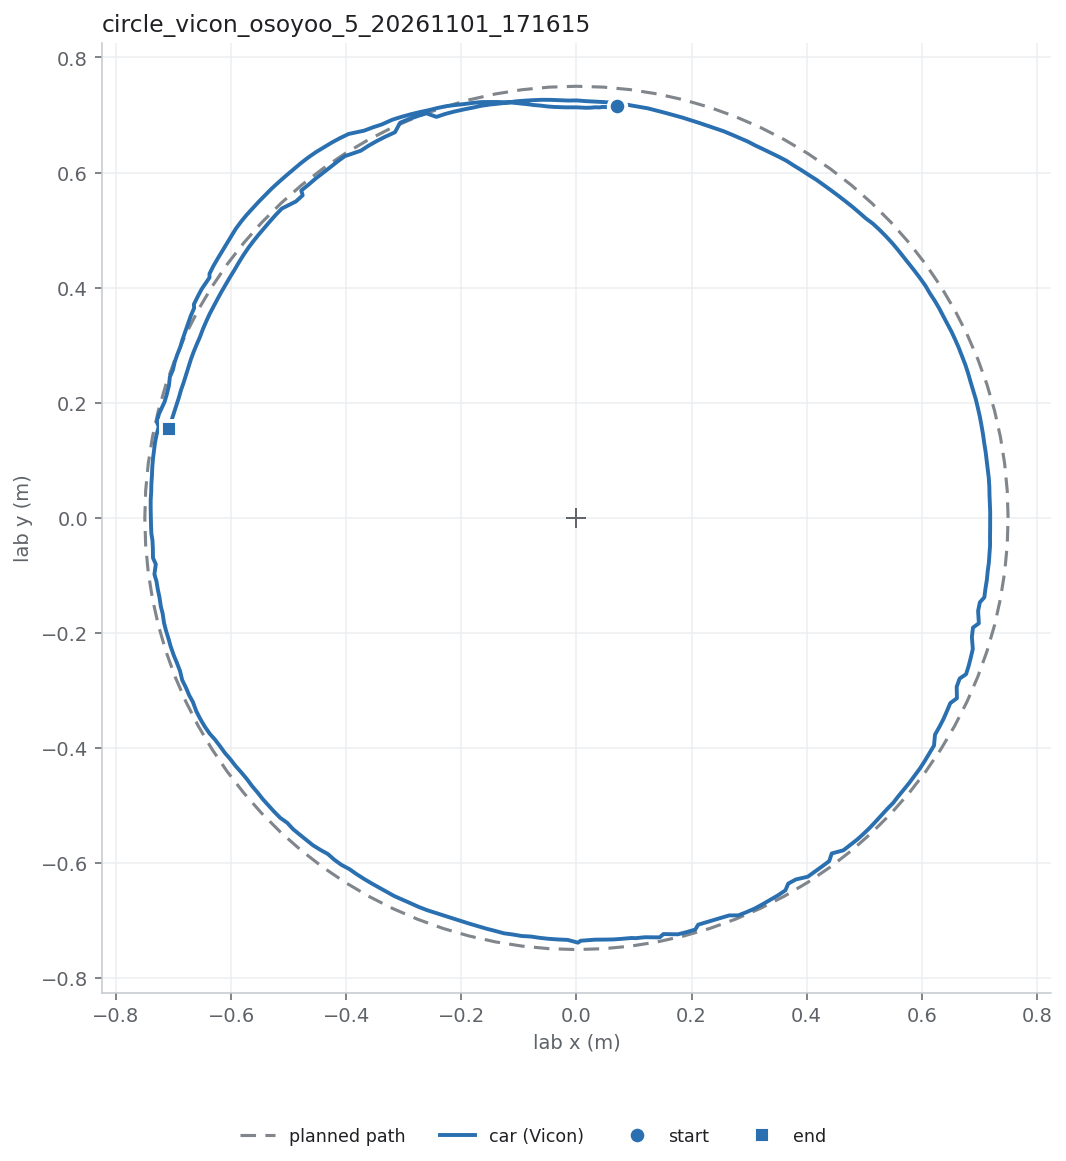

Source data for this figure (header and first rows):
time_s, status, x_m, y_m, vicon_yaw_rad, heading_rad, left_cmd, right_cmd
0.001, no_vicon, , , , , 0, 0
0.051, no_vicon, , , , , 0, 0
0.101, no_vicon, , , , , 0, 0
0.151, no_vicon, , , , , 0, 0
0.201, no_vicon, , , , , 0, 0
0.251, no_vicon, , , , , 0, 0
0.301, no_vicon, , , , , 0, 0
0.350, no_vicon, , , , , 0, 0
0.401, no_vicon, , , , , 0, 0
0.451, no_vicon, , , , , 0, 0
0.501, no_vicon, , , , , 0, 0
0.551, no_vicon, , , , , 0, 0
0.601, no_vicon, , , , , 0, 0
0.664, no_vicon, , , , , 0, 0
0.701, learning_heading, 0.0702, 0.7149, 1.612, , 0.040, 0.040
0.751, learning_heading, 0.0702, 0.7149, 1.613, , 0.040, 0.040
0.801, learning_heading, 0.0687, 0.7150, 1.611, , 0.040, 0.040
0.851, learning_heading, 0.0667, 0.7146, 1.6, , 0.040, 0.040
0.901, learning_heading, 0.0638, 0.7145, 1.592, , 0.040, 0.040
0.950, learning_heading, 0.0611, 0.7146, 1.585, , 0.040, 0.040
1.001, learning_heading, 0.0569, 0.7142, 1.585, , 0.040, 0.040
1.051, learning_heading, 0.0520, 0.7139, 1.578, , 0.040, 0.040
1.101, learning_heading, 0.0460, 0.7141, 1.566, , 0.040, 0.040
1.151, learning_heading, 0.0399, 0.7133, 1.569, , 0.040, 0.040
1.201, learning_heading, 0.0324, 0.7135, 1.561, , 0.040, 0.040
1.251, learning_heading, 0.0248, 0.7128, 1.561, , 0.040, 0.040
1.301, learning_heading, 0.0169, 0.7126, 1.56, , 0.040, 0.040
1.351, driving, 0.0086, 0.7130, 1.558, -3.116, 0.040, 0.134
1.401, driving, -0.0001, 0.7134, 1.553, -3.121, 0.040, 0.150
1.451, driving, -0.0089, 0.7134, 1.554, -3.123, 0.040, 0.163
1.501, driving, -0.0184, 0.7134, 1.554, -3.124, 0.040, 0.176
1.551, driving, -0.0285, 0.7138, 1.561, -3.12, 0.040, 0.186
1.601, driving, -0.0390, 0.7141, 1.56, -3.122, 0.040, 0.202
1.651, driving, -0.0501, 0.7149, 1.567, -3.118, 0.040, 0.214
1.701, driving, -0.0622, 0.7164, 1.584, -3.105, 0.040, 0.220
1.751, driving, -0.0742, 0.7174, 1.601, -3.093, 0.040, 0.227
1.801, driving, -0.0863, 0.7190, 1.616, -3.086, 0.040, 0.239
1.851, driving, -0.0989, 0.7202, 1.638, -3.071, 0.040, 0.244
1.901, driving, -0.1118, 0.7216, 1.662, -3.054, 0.040, 0.250
1.951, driving, -0.1247, 0.7223, 1.692, -3.033, 0.040, 0.250
2.002, driving, -0.1382, 0.7227, 1.713, -3.019, 0.040, 0.257
2.056, driving, -0.1517, 0.7227, 1.741, -2.999, 0.040, 0.258
2.101, driving, -0.1660, 0.7225, 1.778, -2.968, 0.040, 0.252
2.151, driving, -0.1802, 0.7211, 1.786, -2.967, 0.040, 0.270
2.201, driving, -0.1950, 0.7191, 1.804, -2.953, 0.040, 0.278
2.251, driving, -0.2099, 0.7175, 1.826, -2.935, 0.040, 0.282
2.301, driving, -0.2253, 0.7156, 1.86, -2.905, 0.040, 0.278
2.351, driving, -0.2405, 0.7125, 1.891, -2.878, 0.040, 0.274
2.401, driving, -0.2565, 0.7085, 1.913, -2.86, 0.040, 0.280
2.451, driving, -0.2725, 0.7051, 1.947, -2.829, 0.040, 0.274
2.501, driving, -0.2884, 0.7012, 1.961, -2.817, 0.040, 0.286
2.551, driving, -0.3042, 0.6968, 2, -2.781, 0.040, 0.276
2.601, driving, -0.3199, 0.6919, 2.03, -2.755, 0.040, 0.274
2.651, driving, -0.3381, 0.6837, 2.067, -2.72, 0.040, 0.267
2.703, driving, -0.3538, 0.6786, 2.104, -2.686, 0.040, 0.260
2.751, driving, -0.3692, 0.6728, 2.136, -2.657, 0.040, 0.255
2.801, driving, -0.3957, 0.6672, 2.165, -2.635, 0.040, 0.276
2.851, driving, -0.4105, 0.6601, 2.197, -2.611, 0.040, 0.276
2.901, driving, -0.4250, 0.6523, 2.224, -2.59, 0.040, 0.278
2.952, driving, -0.4390, 0.6438, 2.252, -2.568, 0.040, 0.278
... 341 more rows
